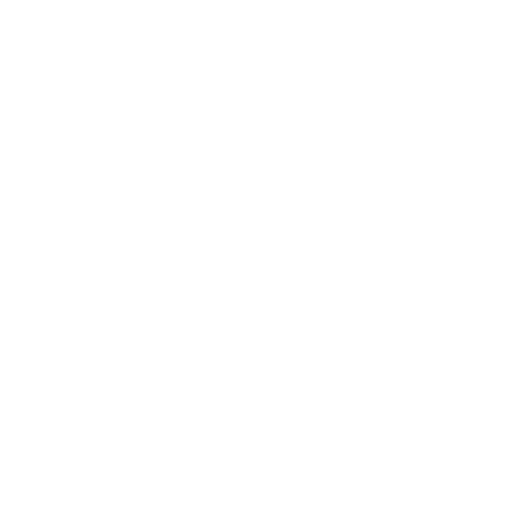
t = 0.00 s
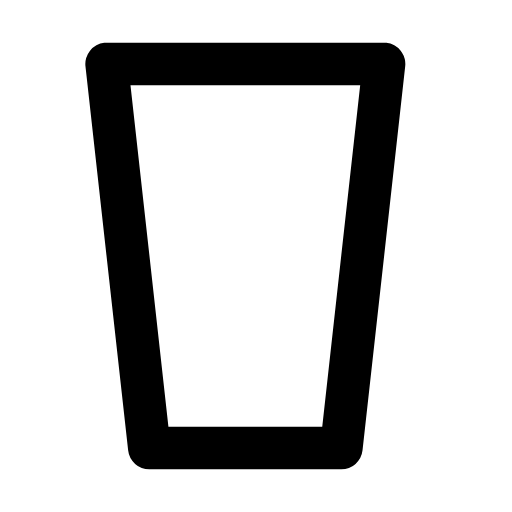
t = 0.60 s
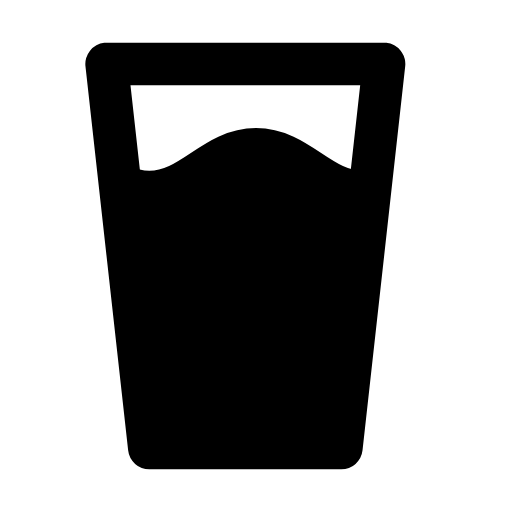
t = 1.20 s
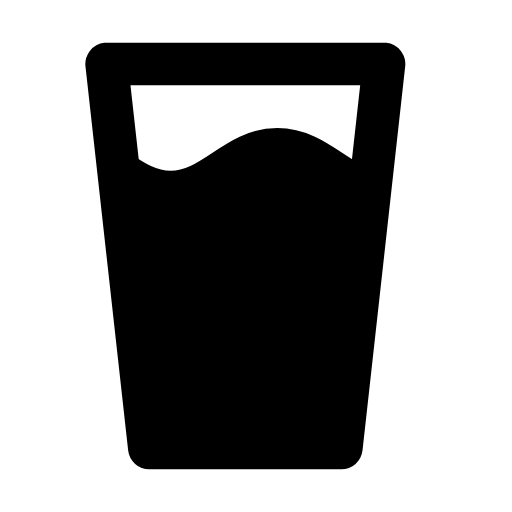
t = 1.50 s
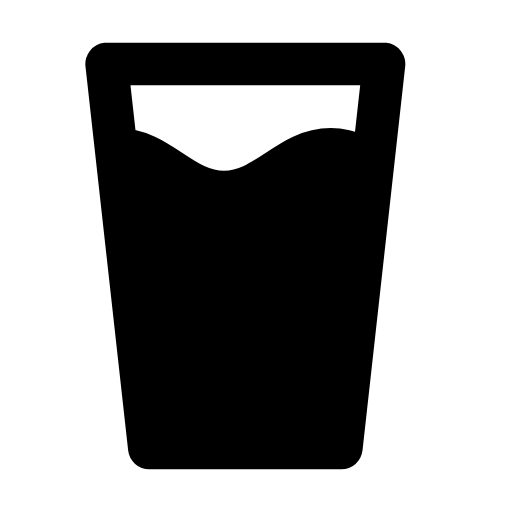
t = 2.25 s
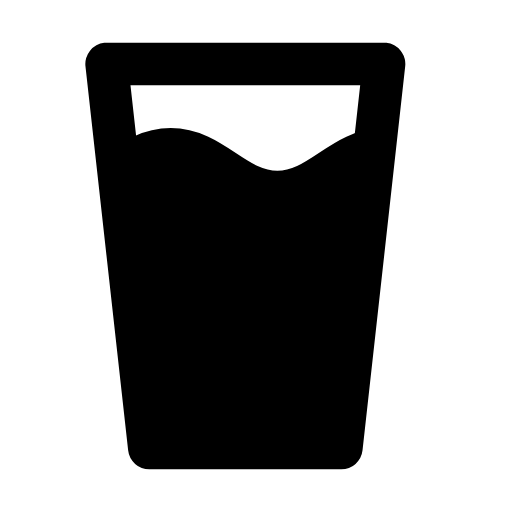
t = 3.00 s

The animated SVG that drew these frames (rendered in a browser with its animation timeline set to each time). Animation: 3 SMIL elements (animate=1,animateMotion=2); one cycle of 3.00 s, repeats indefinitely.

<svg xmlns="http://www.w3.org/2000/svg" width="24" height="24" viewBox="0 0 24 24">
    <mask id="beer-mask">
        <g transform="translate(0 16)">
            <g>
                <path d="M18 7C16 7 15 9 13 9C11 9 10 7 8 7C6 7 5 9 3 9C1 9 0 7 -2 7C-4 7 -5 9 -7 9" stroke="#fff"
                      stroke-width="2"/>
                <path d="M18 7C16 7 15 9 13 9C11 9 10 7 8 7C6 7 5 9 3 9C1 9 0 7 -2 7C-4 7 -5 9 -7 9V24H18z"
                      fill="#fff"/>
                <animateMotion path="M0 0h10" calcMode="linear" dur="3s" repeatCount="indefinite"/>
            </g>
            <animateMotion path="M0 0v-16" calcMode="linear" begin="0.6s" dur="0.6s" fill="freeze"/>
        </g>
    </mask>
    <path d="M18 3L16 21H7L5 3z" fill="none" stroke="currentColor" stroke-width="2" stroke-linecap="round"
          stroke-linejoin="round" stroke-dasharray="60" stroke-dashoffset="60">
        <animate attributeName="stroke-dashoffset" values="60;0" dur="0.6s" fill="freeze"/>
    </path>
    <path d="M18 3L16 21H7L5 3z" fill="currentColor" mask="url(#beer-mask)"/>
</svg>
